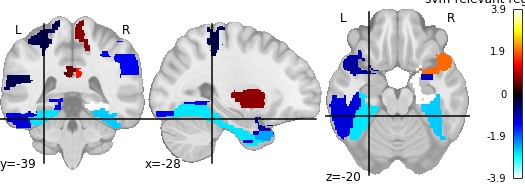

The file beside this chart, header and first rows:
, region, feat_importance
0, Frontal_Inf_Oper_L, 0.5432
1, Cingulum_Post_R, 1.501
2, Hippocampus_L, -3.856
3, Amygdala_L, -1.018
4, Calcarine_L, -1.374
5, Lingual_L, -1.269
6, Lingual_R, 0.2613
7, Occipital_Mid_L, -1.237
8, Fusiform_L, -2.729
9, Fusiform_R, -2.562
10, Postcentral_L, -0.3963
11, Postcentral_R, -1.337
12, Parietal_Inf_L, -1.365
13, Angular_L, 0.7058
14, Caudate_L, 0.7537
15, Putamen_R, -1.774
16, Heschl_L, -1.499
17, Temporal_Sup_L, -0.4086
18, Temporal_Sup_R, -0.8501
19, Temporal_Pole_Sup_R, 1.999
20, Temporal_Mid_L, -2.329
21, Temporal_Pole_Mid_R, -1.179
22, Temporal_Inf_R, -1.098
